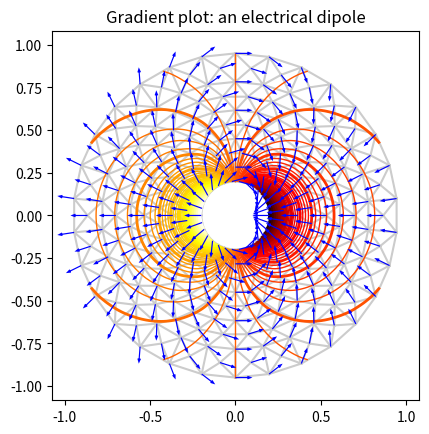

Recreate this plot in Python.
import matplotlib.pyplot as plt
import numpy as np

from matplotlib.tri import CubicTriInterpolator, Triangulation, UniformTriRefiner


# ----------------------------------------------------------------------------
# Electrical potential of a dipole
# ----------------------------------------------------------------------------
def dipole_potential(x, y):
    """The electric dipole potential V, at position *x*, *y*."""
    r_sq = x**2 + y**2
    theta = np.arctan2(y, x)
    z = np.cos(theta)/r_sq
    return (np.max(z) - z) / (np.max(z) - np.min(z))


# ----------------------------------------------------------------------------
# Creating a Triangulation
# ----------------------------------------------------------------------------
# First create the x and y coordinates of the points.
n_angles = 30
n_radii = 10
min_radius = 0.2
radii = np.linspace(min_radius, 0.95, n_radii)

angles = np.linspace(0, 2 * np.pi, n_angles, endpoint=False)
angles = np.repeat(angles[..., np.newaxis], n_radii, axis=1)
angles[:, 1::2] += np.pi / n_angles

x = (radii*np.cos(angles)).flatten()
y = (radii*np.sin(angles)).flatten()
V = dipole_potential(x, y)

# Create the Triangulation; no triangles specified so Delaunay triangulation
# created.
triang = Triangulation(x, y)

# Mask off unwanted triangles.
triang.set_mask(np.hypot(x[triang.triangles].mean(axis=1),
                         y[triang.triangles].mean(axis=1))
                < min_radius)

# ----------------------------------------------------------------------------
# Refine data - interpolates the electrical potential V
# ----------------------------------------------------------------------------
refiner = UniformTriRefiner(triang)
tri_refi, z_test_refi = refiner.refine_field(V, subdiv=3)

# ----------------------------------------------------------------------------
# Computes the electrical field (Ex, Ey) as gradient of electrical potential
# ----------------------------------------------------------------------------
tci = CubicTriInterpolator(triang, -V)
# Gradient requested here at the mesh nodes but could be anywhere else:
(Ex, Ey) = tci.gradient(triang.x, triang.y)
E_norm = np.sqrt(Ex**2 + Ey**2)

# ----------------------------------------------------------------------------
# Plot the triangulation, the potential iso-contours and the vector field
# ----------------------------------------------------------------------------
fig, ax = plt.subplots()
ax.set_aspect('equal')
# Enforce the margins, and enlarge them to give room for the vectors.
ax.use_sticky_edges = False
ax.margins(0.07)

ax.triplot(triang, color='0.8')

levels = np.arange(0., 1., 0.01)
ax.tricontour(tri_refi, z_test_refi, levels=levels, cmap='hot',
              linewidths=[2.0, 1.0, 1.0, 1.0])
# Plots direction of the electrical vector field
ax.quiver(triang.x, triang.y, Ex/E_norm, Ey/E_norm,
          units='xy', scale=10., zorder=3, color='blue',
          width=0.007, headwidth=3., headlength=4.)

ax.set_title('Gradient plot: an electrical dipole')
plt.show()
